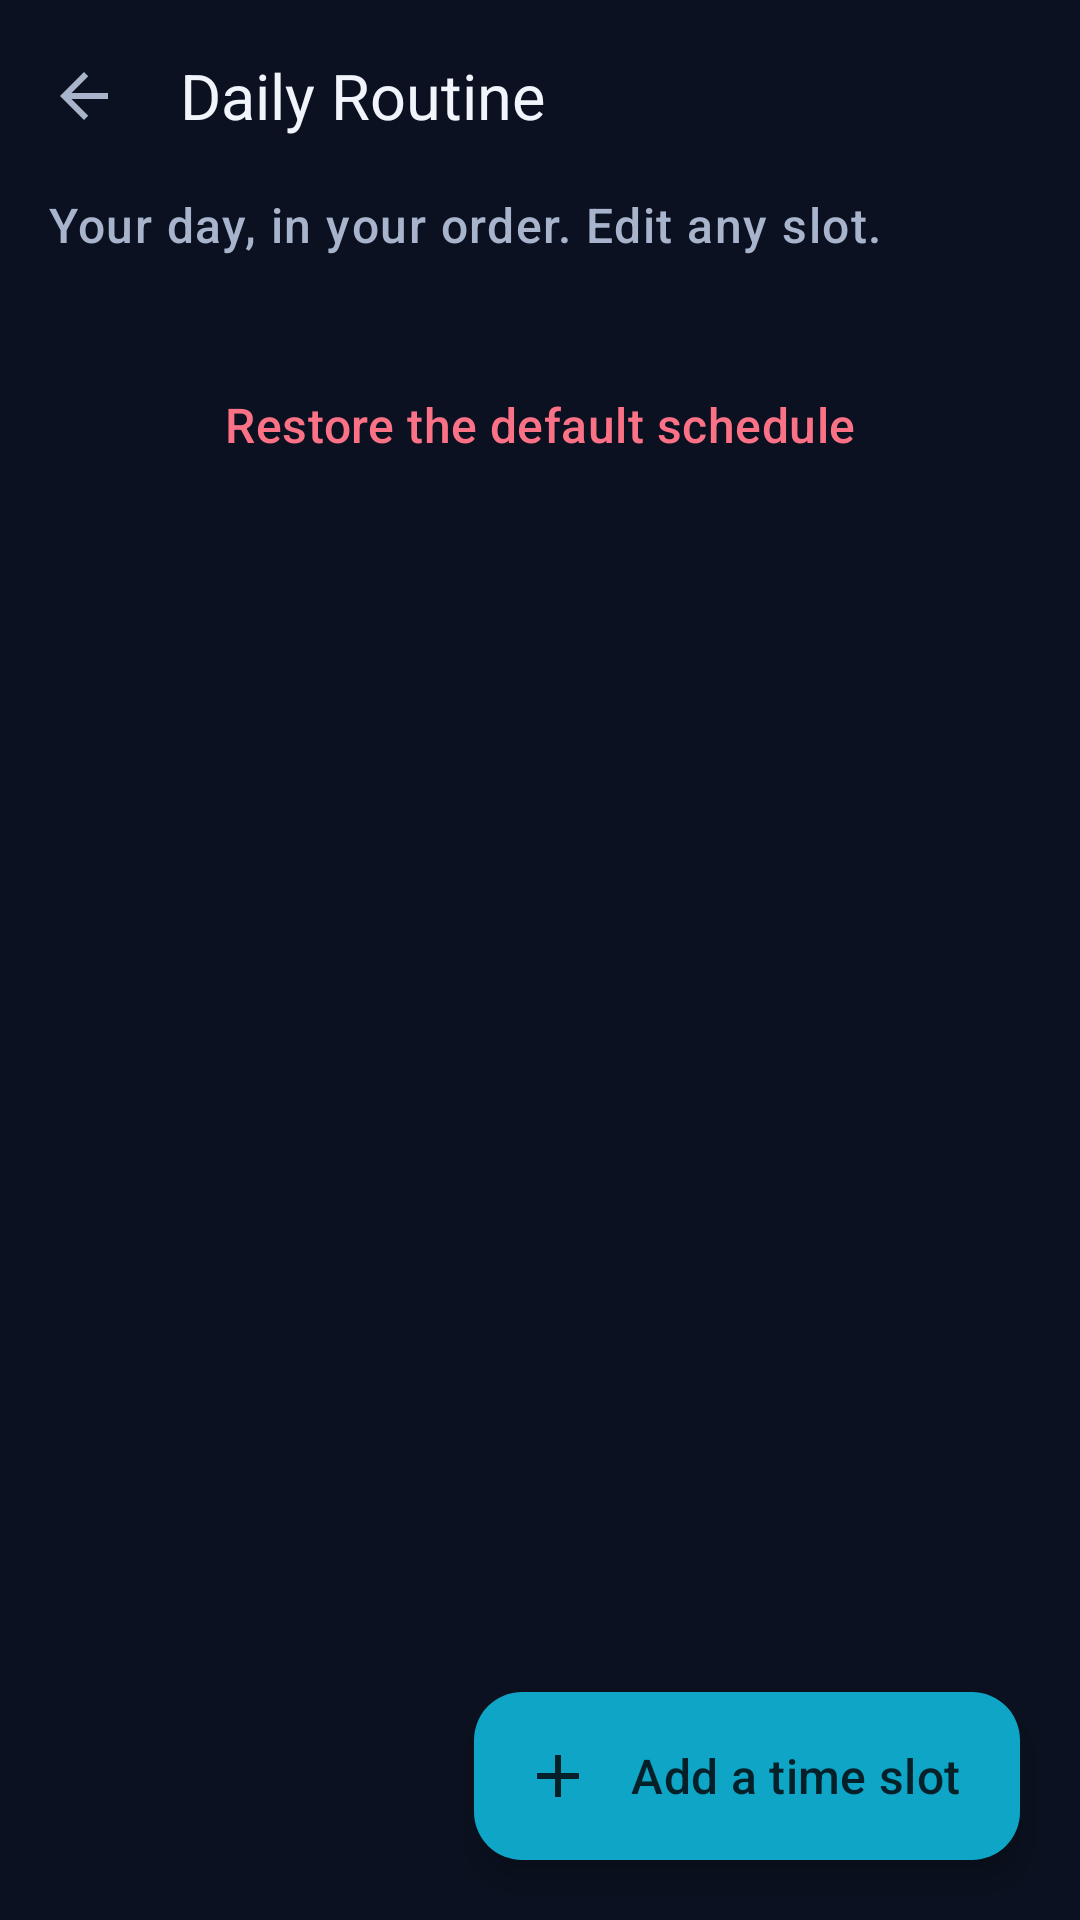

The Android layout XML behind this screen, and the referenced resources:
<!-- AndroidManifest.xml: application theme Theme.FocusLife -->
<!-- res/layout/activity_routine.xml -->
<?xml version="1.0" encoding="utf-8"?>
<androidx.coordinatorlayout.widget.CoordinatorLayout
    xmlns:android="http://schemas.android.com/apk/res/android"
    xmlns:app="http://schemas.android.com/apk/res-auto"
    xmlns:tools="http://schemas.android.com/tools"
    android:id="@+id/routine_root"
    android:layout_width="match_parent"
    android:layout_height="match_parent"
    android:background="@color/navy_900">

    <com.google.android.material.appbar.AppBarLayout
        android:layout_width="match_parent"
        android:layout_height="wrap_content"
        android:background="@color/navy_900"
        app:elevation="0dp">

        <androidx.appcompat.widget.Toolbar
            android:id="@+id/toolbar"
            android:layout_width="match_parent"
            android:layout_height="?attr/actionBarSize"
            android:background="@color/navy_900"
            app:navigationIcon="@drawable/ic_arrow_back"
            app:navigationIconTint="@color/text_secondary"
            app:title="@string/title_routine"
            app:titleTextColor="@color/text_primary" />
    </com.google.android.material.appbar.AppBarLayout>

    <androidx.core.widget.NestedScrollView
        android:id="@+id/routine_scroll"
        android:layout_width="match_parent"
        android:layout_height="match_parent"
        android:clipToPadding="false"
        android:paddingBottom="96dp"
        android:scrollbars="none"
        app:layout_behavior="@string/appbar_scrolling_view_behavior">

        <LinearLayout
            android:layout_width="match_parent"
            android:layout_height="wrap_content"
            android:orientation="vertical"
            android:paddingStart="@dimen/screen_padding"
            android:paddingEnd="@dimen/screen_padding">

            <TextView
                android:layout_width="match_parent"
                android:layout_height="wrap_content"
                android:text="@string/routine_subtitle"
                android:textAppearance="@style/TextAppearance.FocusLife.Body.Secondary" />

            
            <com.google.android.material.card.MaterialCardView
                android:id="@+id/card_now"
                style="@style/Widget.FocusLife.Card.Accent"
                android:layout_width="match_parent"
                android:layout_height="wrap_content"
                android:layout_marginTop="@dimen/space_l"
                android:visibility="gone"
                tools:visibility="visible">

                <LinearLayout
                    android:layout_width="match_parent"
                    android:layout_height="wrap_content"
                    android:orientation="vertical"
                    android:padding="@dimen/card_padding">

                    <TextView
                        android:layout_width="match_parent"
                        android:layout_height="wrap_content"
                        android:text="@string/routine_now"
                        android:textAppearance="@style/TextAppearance.FocusLife.Overline" />

                    <TextView
                        android:id="@+id/tv_now_title"
                        android:layout_width="match_parent"
                        android:layout_height="wrap_content"
                        android:layout_marginTop="@dimen/space_xs"
                        android:textAppearance="@style/TextAppearance.FocusLife.Subtitle"
                        android:textColor="@color/text_primary"
                        tools:text="Mathematics" />

                    <TextView
                        android:id="@+id/tv_now_time"
                        android:layout_width="match_parent"
                        android:layout_height="wrap_content"
                        android:layout_marginTop="@dimen/space_xxs"
                        android:textAppearance="@style/TextAppearance.FocusLife.Caption"
                        tools:text="Since 08:00" />
                </LinearLayout>
            </com.google.android.material.card.MaterialCardView>

            
            <com.google.android.material.card.MaterialCardView
                android:id="@+id/card_notifications_off"
                style="@style/Widget.FocusLife.Card"
                android:layout_width="match_parent"
                android:layout_height="wrap_content"
                android:layout_marginTop="@dimen/space_l"
                android:visibility="gone"
                tools:visibility="visible">

                <LinearLayout
                    android:layout_width="match_parent"
                    android:layout_height="wrap_content"
                    android:gravity="center_vertical"
                    android:orientation="horizontal"
                    android:padding="@dimen/card_padding">

                    <ImageView
                        android:layout_width="@dimen/icon_size"
                        android:layout_height="@dimen/icon_size"
                        android:contentDescription="@null"
                        android:src="@drawable/ic_notifications_off"
                        app:tint="@color/warning_500" />

                    <TextView
                        android:layout_width="0dp"
                        android:layout_height="wrap_content"
                        android:layout_marginStart="@dimen/space_m"
                        android:layout_weight="1"
                        android:text="@string/routine_notifications_off"
                        android:textAppearance="@style/TextAppearance.FocusLife.Body.Secondary" />

                    <com.google.android.material.button.MaterialButton
                        android:id="@+id/btn_enable_notifications"
                        style="@style/Widget.FocusLife.Button.Text"
                        android:layout_width="wrap_content"
                        android:layout_height="wrap_content"
                        android:text="@string/perm_grant" />
                </LinearLayout>
            </com.google.android.material.card.MaterialCardView>

            
            <androidx.recyclerview.widget.RecyclerView
                android:id="@+id/rv_slots"
                android:layout_width="match_parent"
                android:layout_height="wrap_content"
                android:layout_marginTop="@dimen/space_l"
                android:nestedScrollingEnabled="false"
                android:overScrollMode="never"
                tools:itemCount="13"
                tools:listitem="@layout/item_routine_slot" />

            <TextView
                android:id="@+id/tv_routine_empty"
                android:layout_width="match_parent"
                android:layout_height="wrap_content"
                android:layout_marginTop="@dimen/space_xl"
                android:text="@string/routine_empty"
                android:textAppearance="@style/TextAppearance.FocusLife.Body.Secondary"
                android:visibility="gone" />

            <com.google.android.material.button.MaterialButton
                android:id="@+id/btn_reset_routine"
                style="@style/Widget.FocusLife.Button.Text"
                android:layout_width="match_parent"
                android:layout_height="wrap_content"
                android:layout_marginTop="@dimen/space_l"
                android:minHeight="@dimen/touch_target"
                android:text="@string/routine_reset"
                android:textColor="@color/danger_500" />

        </LinearLayout>
    </androidx.core.widget.NestedScrollView>

    <com.google.android.material.floatingactionbutton.ExtendedFloatingActionButton
        android:id="@+id/fab_add_slot"
        android:layout_width="wrap_content"
        android:layout_height="wrap_content"
        android:layout_gravity="bottom|end"
        android:layout_margin="@dimen/fab_margin"
        android:text="@string/routine_add_slot"
        android:textColor="@color/text_on_accent"
        app:backgroundTint="@color/accent_600"
        app:icon="@drawable/ic_add"
        app:iconTint="@color/text_on_accent" />

</androidx.coordinatorlayout.widget.CoordinatorLayout>
<!-- res/layout/item_routine_slot.xml (included above) -->
<?xml version="1.0" encoding="utf-8"?>
<com.google.android.material.card.MaterialCardView
    xmlns:android="http://schemas.android.com/apk/res/android"
    xmlns:app="http://schemas.android.com/apk/res-auto"
    xmlns:tools="http://schemas.android.com/tools"
    android:id="@+id/slot_card"
    style="@style/Widget.FocusLife.Card.Flat"
    android:layout_width="match_parent"
    android:layout_height="wrap_content"
    android:layout_marginBottom="@dimen/space_s"
    android:clickable="true"
    android:focusable="true"
    android:foreground="@drawable/selectable_row">

    <LinearLayout
        android:layout_width="match_parent"
        android:layout_height="wrap_content"
        android:gravity="center_vertical"
        android:minHeight="@dimen/list_item_height"
        android:orientation="horizontal"
        android:paddingStart="@dimen/space_m"
        android:paddingTop="@dimen/space_m"
        android:paddingEnd="@dimen/space_s"
        android:paddingBottom="@dimen/space_m">

        <View
            android:id="@+id/slot_accent"
            android:layout_width="4dp"
            android:layout_height="40dp"
            android:background="@drawable/bg_rounded_small"
            android:backgroundTint="@color/accent_500" />

        <LinearLayout
            android:layout_width="0dp"
            android:layout_height="wrap_content"
            android:layout_marginStart="@dimen/space_m"
            android:layout_weight="1"
            android:orientation="vertical">

            <TextView
                android:id="@+id/tv_slot_title"
                android:layout_width="match_parent"
                android:layout_height="wrap_content"
                android:ellipsize="end"
                android:maxLines="2"
                android:textAppearance="@style/TextAppearance.FocusLife.Body"
                tools:text="Mathematics" />

            <LinearLayout
                android:layout_width="match_parent"
                android:layout_height="wrap_content"
                android:layout_marginTop="@dimen/space_xxs"
                android:gravity="center_vertical"
                android:orientation="horizontal">

                <ImageView
                    android:layout_width="14dp"
                    android:layout_height="14dp"
                    android:contentDescription="@null"
                    android:src="@drawable/ic_alarm"
                    app:tint="@color/text_tertiary" />

                <TextView
                    android:id="@+id/tv_slot_remind"
                    android:layout_width="wrap_content"
                    android:layout_height="wrap_content"
                    android:layout_marginStart="@dimen/space_xs"
                    android:textAppearance="@style/TextAppearance.FocusLife.Caption"
                    tools:text="Remind 10 min before" />
            </LinearLayout>
        </LinearLayout>

        <TextView
            android:id="@+id/tv_slot_time"
            android:layout_width="wrap_content"
            android:layout_height="wrap_content"
            android:layout_marginStart="@dimen/space_s"
            android:fontFeatureSettings="tnum"
            android:textAppearance="@style/TextAppearance.FocusLife.Title"
            android:textColor="@color/text_primary"
            tools:text="08:00" />

        <com.google.android.material.materialswitch.MaterialSwitch
            android:id="@+id/switch_slot_enabled"
            android:layout_width="wrap_content"
            android:layout_height="wrap_content"
            android:layout_marginStart="@dimen/space_xs"
            android:minWidth="@dimen/touch_target"
            android:minHeight="@dimen/touch_target"
            android:contentDescription="@string/routine_enabled" />

        <ImageButton
            android:id="@+id/btn_slot_delete"
            android:layout_width="@dimen/touch_target"
            android:layout_height="@dimen/touch_target"
            android:background="@drawable/selectable_row"
            android:contentDescription="@string/action_delete"
            android:src="@drawable/ic_delete"
            app:tint="@color/text_tertiary" />
    </LinearLayout>
</com.google.android.material.card.MaterialCardView>
<!-- resources referenced by this layout -->
<resources>
  <color name="accent_500">#FF22D3EE</color>
  <color name="accent_600">#FF0EA5C6</color>
  <color name="danger_500">#FFFB7185</color>
  <color name="navy_900">#FF0B1120</color>
  <color name="text_on_accent">#FF062029</color>
  <color name="text_primary">#FFF1F5FB</color>
  <color name="text_secondary">#FFA7B4CC</color>
  <color name="text_tertiary">#FF6E7C99</color>
  <color name="warning_500">#FFFBBF24</color>
  <dimen name="card_padding">16dp</dimen>
  <dimen name="fab_margin">20dp</dimen>
  <dimen name="icon_size">24dp</dimen>
  <dimen name="list_item_height">64dp</dimen>
  <dimen name="screen_padding">16dp</dimen>
  <dimen name="space_l">16dp</dimen>
  <dimen name="space_m">12dp</dimen>
  <dimen name="space_s">8dp</dimen>
  <dimen name="space_xl">20dp</dimen>
  <dimen name="space_xs">4dp</dimen>
  <dimen name="space_xxs">2dp</dimen>
  <dimen name="touch_target">48dp</dimen>
  <string name="action_delete">Delete</string>
  <string name="perm_grant">Allow</string>
  <string name="routine_add_slot">Add a time slot</string>
  <string name="routine_empty">No routine yet. Add the slots that make up your day.</string>
  <string name="routine_enabled">Include in reminders</string>
  <string name="routine_notifications_off">Routine reminders are off. Turn on notifications to receive them.</string>
  <string name="routine_now">Now</string>
  <string name="routine_reset">Restore the default schedule</string>
  <string name="routine_subtitle">Your day, in your order. Edit any slot.</string>
  <string name="title_routine">Daily Routine</string>
  <style name="TextAppearance.FocusLife.Body.Secondary">
          <item name="android:textColor">@color/text_secondary</item>
      </style>
  <style name="Widget.FocusLife.Button.Text" parent="Widget.Material3.Button.TextButton">
          <item name="android:textColor">@color/accent_500</item>
          <item name="android:minHeight">@dimen/touch_target</item>
      </style>
  <style name="Widget.FocusLife.Card.Accent">
          <item name="strokeColor">@color/accent_700</item>
          <item name="cardBackgroundColor">@color/navy_850</item>
      </style>
  <style name="Widget.FocusLife.Card.Flat">
          <item name="cardBackgroundColor">@color/navy_800</item>
          <item name="strokeWidth">0dp</item>
          <item name="cardCornerRadius">@dimen/card_radius_small</item>
      </style>
  <color name="navy_800">#FF16203A</color>
  <dimen name="card_radius_small">14dp</dimen>
  <color name="accent_soft">#1A22D3EE</color>
  <dimen name="text_body">16sp</dimen>
  <dimen name="text_caption">13sp</dimen>
  <dimen name="text_subtitle">18sp</dimen>
  <dimen name="text_title">21sp</dimen>
  <color name="navy_850">#FF111A2E</color>
  <dimen name="card_radius">20dp</dimen>
  <dimen name="card_elevation">0dp</dimen>
  <color name="navy_700">#FF24314F</color>
  <dimen name="card_stroke">1dp</dimen>
  <color name="accent_700">#FF0B7E98</color>
  <color name="navy_750">#FF1C2743</color>
  <color name="accent_400">#FF4FE0F5</color>
  <color name="info_500">#FF818CF8</color>
  <color name="success_500">#FF34D399</color>
  <color name="danger_soft">#1AFB7185</color>
  <color name="navy_600">#FF31405F</color>
  <color name="navy_950">#FF070B16</color>
  <style name="Widget.FocusLife.RadioButton" parent="Widget.Material3.CompoundButton.RadioButton">
          <item name="buttonTint">@color/accent_500</item>
          <item name="android:minHeight">@dimen/touch_target</item>
      </style>
  <color name="accent_glow">#3322D3EE</color>
  <color name="transparent">#00000000</color>
  <style name="Widget.FocusLife.BottomSheet" parent="Widget.Material3.BottomSheet">
          <item name="backgroundTint">@color/navy_800</item>
          <item name="shapeAppearance">@style/ShapeAppearance.FocusLife.Sheet</item>
      </style>
  <dimen name="text_label">14sp</dimen>
</resources>
